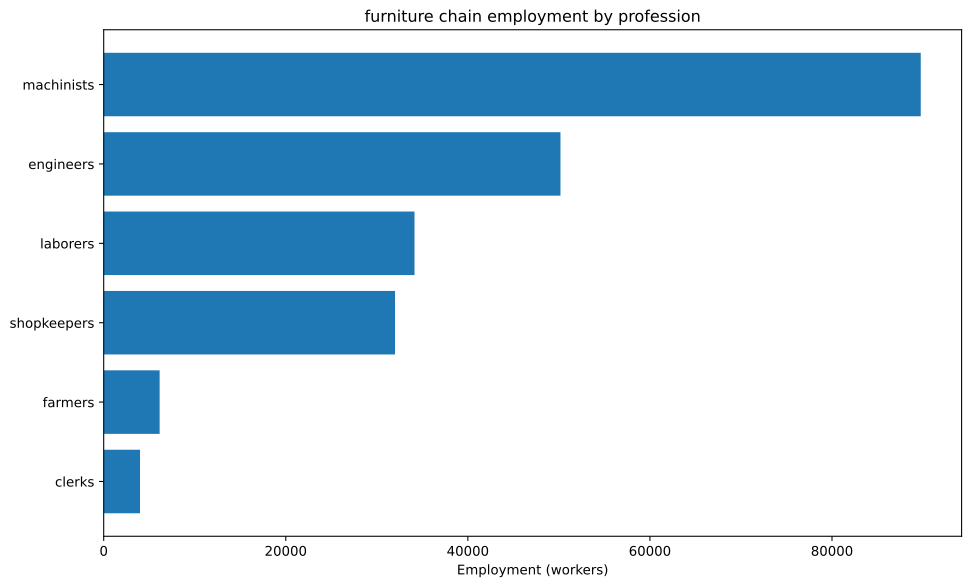

The file beside this chart, header and first rows:
config, building, profession, employment
building_furniture_manufacturies+pm_mech…, building_furniture_manufacturies, engineers, 22727
building_furniture_manufacturies+pm_mech…, building_furniture_manufacturies, machinists, 37879
building_furniture_manufacturies+pm_mech…, building_furniture_manufacturies, shopkeepers, 15152
building_tooling_workshops+pm_rubber_gri…, building_tooling_workshops, engineers, 3198
building_tooling_workshops+pm_rubber_gri…, building_tooling_workshops, machinists, 6396
building_tooling_workshops+pm_rubber_gri…, building_tooling_workshops, shopkeepers, 3198
building_paper_mills+pm_bleached_paper+p…, building_paper_mills, engineers, 51.04
building_paper_mills+pm_bleached_paper+p…, building_paper_mills, laborers, 102.1
building_paper_mills+pm_bleached_paper+p…, building_paper_mills, machinists, 102.1
building_paper_mills+pm_bleached_paper+p…, building_paper_mills, shopkeepers, 51.04
building_chemical_plants+pm_improved_fer…, building_chemical_plants, engineers, 124.3
building_chemical_plants+pm_improved_fer…, building_chemical_plants, laborers, 248.5
building_chemical_plants+pm_improved_fer…, building_chemical_plants, machinists, 186.4
building_chemical_plants+pm_improved_fer…, building_chemical_plants, shopkeepers, 62.13
building_explosives_factory+pm_brine_ele…, building_explosives_factory, engineers, 510.4
building_explosives_factory+pm_brine_ele…, building_explosives_factory, laborers, 340.3
building_explosives_factory+pm_brine_ele…, building_explosives_factory, machinists, 340.3
building_explosives_factory+pm_brine_ele…, building_explosives_factory, shopkeepers, 170.1
building_synthetics_plants+pm_dye_produc…, building_synthetics_plants, engineers, 25.52
building_synthetics_plants+pm_dye_produc…, building_synthetics_plants, laborers, 12.76
building_synthetics_plants+pm_dye_produc…, building_synthetics_plants, machinists, 19.14
building_synthetics_plants+pm_dye_produc…, building_synthetics_plants, shopkeepers, 6.38
building_steel_mills+pm_open_hearth_proc…, building_steel_mills, engineers, 1728
building_steel_mills+pm_open_hearth_proc…, building_steel_mills, laborers, 1152
building_steel_mills+pm_open_hearth_proc…, building_steel_mills, machinists, 2881
building_steel_mills+pm_open_hearth_proc…, building_steel_mills, shopkeepers, 1152
building_motor_industry+pm_electric_engi…, building_motor_industry, engineers, 1718
building_motor_industry+pm_electric_engi…, building_motor_industry, laborers, 1718
building_motor_industry+pm_electric_engi…, building_motor_industry, machinists, 1718
building_motor_industry+pm_electric_engi…, building_motor_industry, shopkeepers, 859
building_coal_mine+pm_diesel_pump_buildi…, building_coal_mine, engineers, 2572
building_coal_mine+pm_diesel_pump_buildi…, building_coal_mine, laborers, 643
building_coal_mine+pm_diesel_pump_buildi…, building_coal_mine, machinists, 3858
building_coal_mine+pm_diesel_pump_buildi…, building_coal_mine, shopkeepers, 1286
building_iron_mine+pm_diesel_pump_buildi…, building_iron_mine, engineers, 2346
building_iron_mine+pm_diesel_pump_buildi…, building_iron_mine, laborers, 586.5
building_iron_mine+pm_diesel_pump_buildi…, building_iron_mine, machinists, 3519
building_iron_mine+pm_diesel_pump_buildi…, building_iron_mine, shopkeepers, 1173
building_sulfur_mine+pm_diesel_pump_buil…, building_sulfur_mine, engineers, 186.2
building_sulfur_mine+pm_diesel_pump_buil…, building_sulfur_mine, laborers, 46.54
building_sulfur_mine+pm_diesel_pump_buil…, building_sulfur_mine, machinists, 279.2
building_sulfur_mine+pm_diesel_pump_buil…, building_sulfur_mine, shopkeepers, 93.08
building_cotton_plantation+automatic_irr…, building_cotton_plantation, farmers, 4545
building_cotton_plantation+automatic_irr…, building_cotton_plantation, laborers, 6061
building_cotton_plantation+automatic_irr…, building_cotton_plantation, machinists, 1515
building_power_plant+pm_coal-fired_plant, building_power_plant, engineers, 4985
building_power_plant+pm_coal-fired_plant, building_power_plant, laborers, 7121
building_power_plant+pm_coal-fired_plant, building_power_plant, machinists, 5341
building_logging_camp+pm_electric_saw_mi…, building_logging_camp, engineers, 7591
building_logging_camp+pm_electric_saw_mi…, building_logging_camp, laborers, 7591
building_logging_camp+pm_electric_saw_mi…, building_logging_camp, machinists, 15182
building_logging_camp+pm_electric_saw_mi…, building_logging_camp, shopkeepers, 7591
building_rubber_plantation+automatic_irr…, building_rubber_plantation, farmers, 1599
building_rubber_plantation+automatic_irr…, building_rubber_plantation, laborers, 2132
building_rubber_plantation+automatic_irr…, building_rubber_plantation, machinists, 533
building_oil_rig+pm_combustion_derricks+…, building_oil_rig, engineers, 2410
building_oil_rig+pm_combustion_derricks+…, building_oil_rig, machinists, 3615
building_oil_rig+pm_combustion_derricks+…, building_oil_rig, shopkeepers, 1205
building_railway+pm_electric_trains_prin…, building_railway, clerks, 3991
building_railway+pm_electric_trains_prin…, building_railway, laborers, 6385
... 1 more rows
